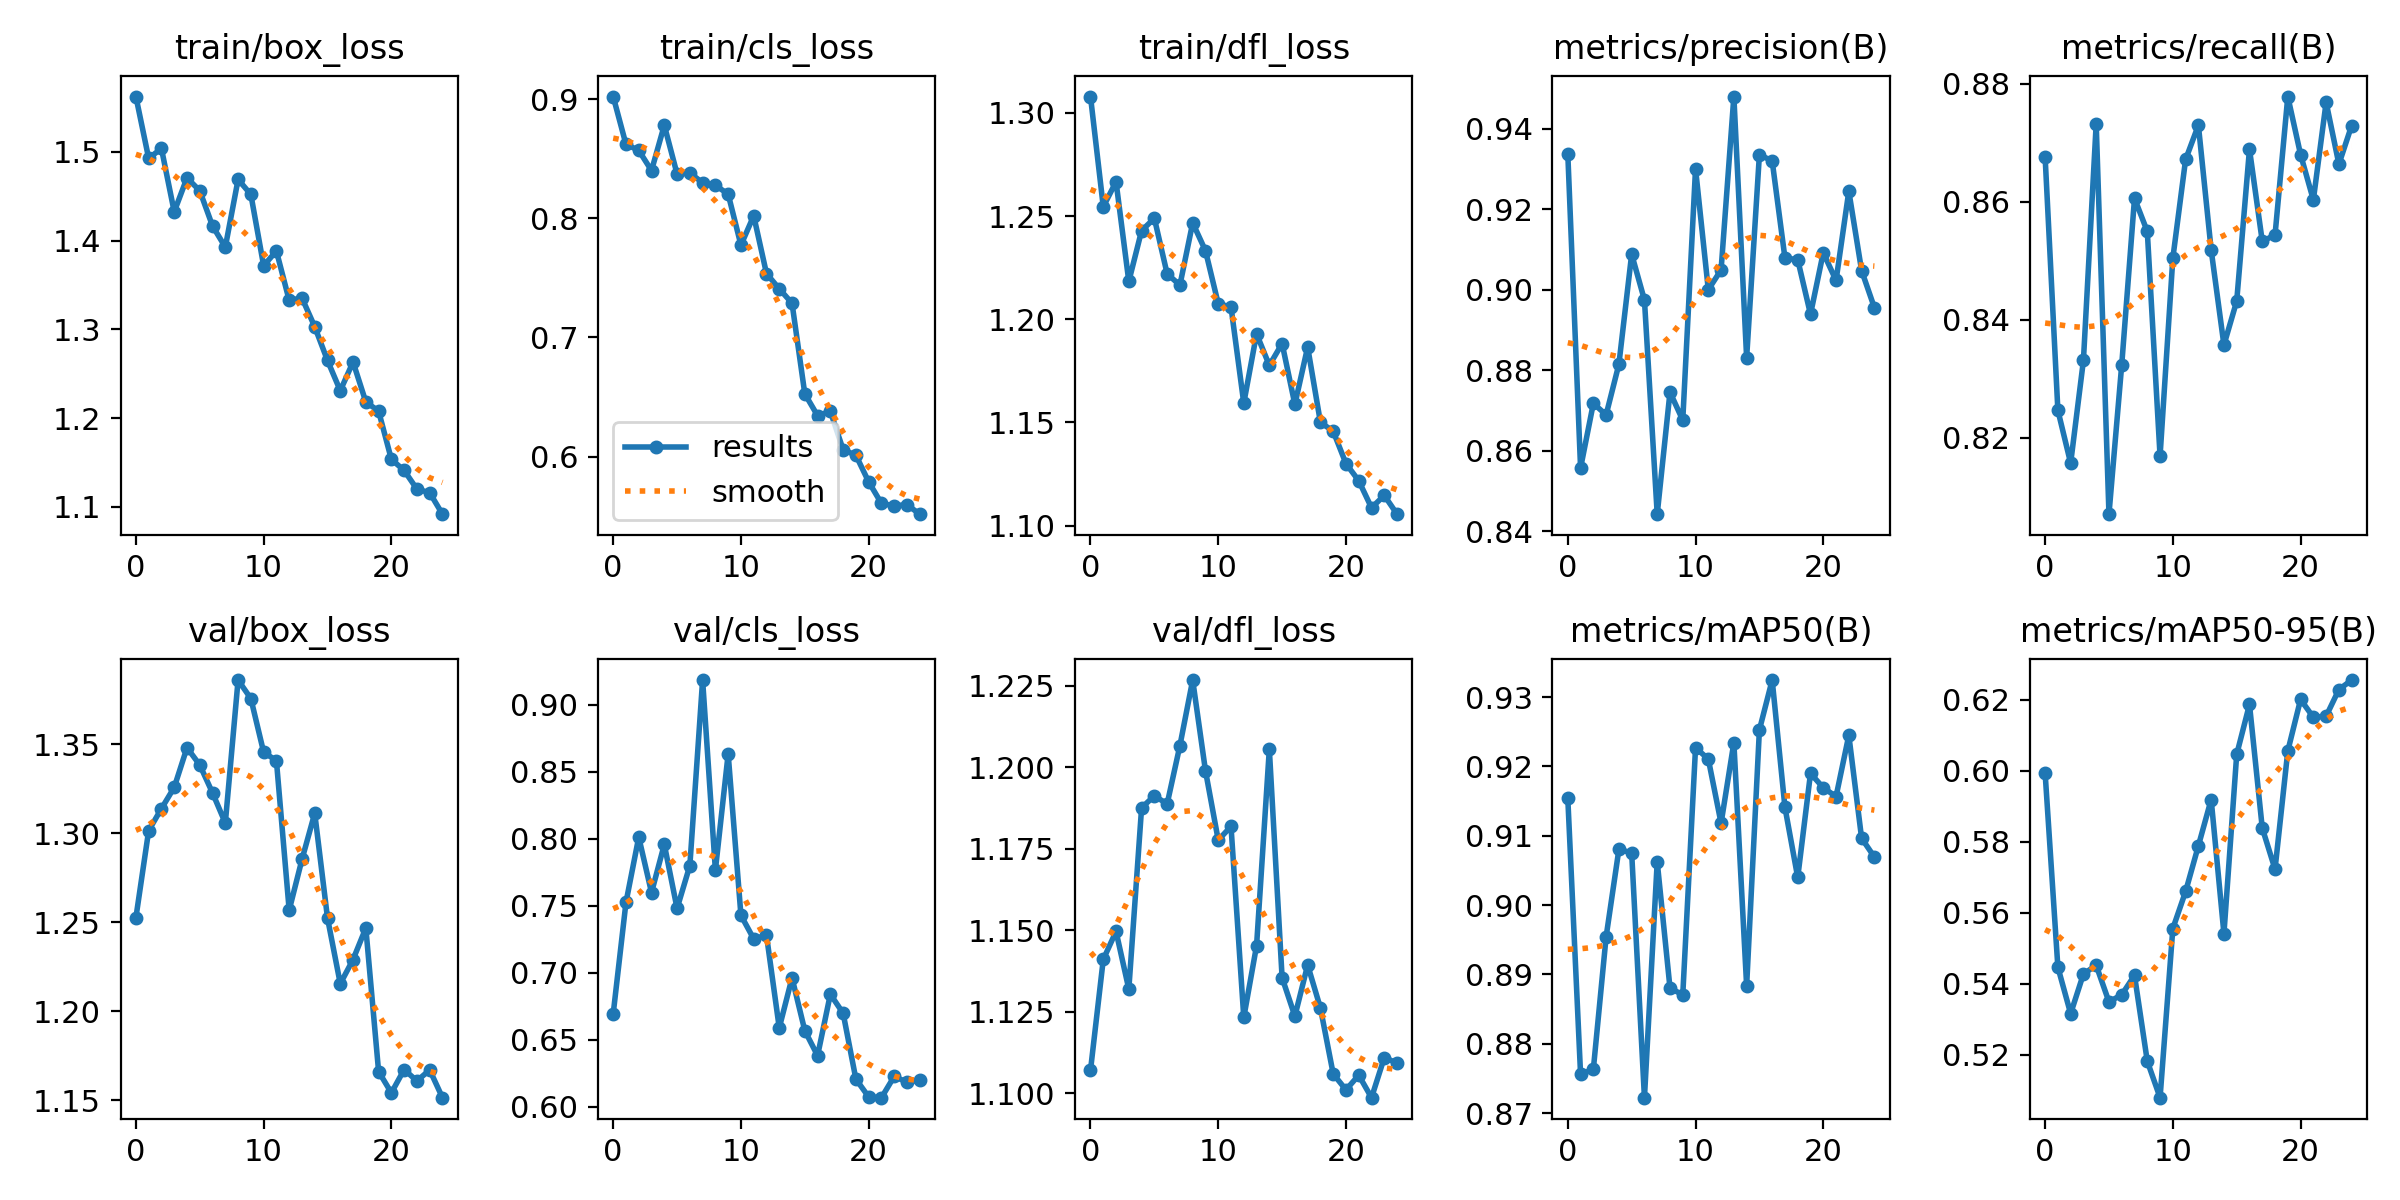

Data behind this chart, as committed beside it:
epoch, train/box_loss, train/cls_loss, train/dfl_loss, metrics/precision(B), metrics/recall(B), metrics/mAP50(B), metrics/mAP50-95(B), val/box_loss, val/cls_loss, val/dfl_loss, lr/pg0, lr/pg1, lr/pg2
0, 1.562, 0.9021, 1.308, 0.9338, 0.8676, 0.9154, 0.5995, 1.252, 0.6695, 1.107, 0.0002222, 0.0002222, 0.0002222
1, 1.493, 0.862, 1.254, 0.8557, 0.8246, 0.8756, 0.5447, 1.301, 0.7526, 1.141, 0.0004375, 0.0004375, 0.0004375
2, 1.504, 0.8569, 1.267, 0.8718, 0.8156, 0.8763, 0.5316, 1.314, 0.8013, 1.15, 0.0006343, 0.0006343, 0.0006343
3, 1.433, 0.84, 1.218, 0.8689, 0.8331, 0.8954, 0.5427, 1.326, 0.76, 1.132, 0.0008126, 0.0008126, 0.0008126
4, 1.471, 0.878, 1.243, 0.8815, 0.8732, 0.908, 0.5452, 1.348, 0.7959, 1.188, 0.000935, 0.000935, 0.000935
5, 1.456, 0.8371, 1.249, 0.9088, 0.807, 0.9075, 0.5349, 1.338, 0.7482, 1.191, 0.000935, 0.000935, 0.000935
6, 1.417, 0.838, 1.222, 0.8974, 0.8324, 0.8722, 0.5369, 1.323, 0.7801, 1.189, 0.000891, 0.000891, 0.000891
7, 1.393, 0.8297, 1.216, 0.8442, 0.8606, 0.9062, 0.5424, 1.306, 0.9185, 1.207, 0.000847, 0.000847, 0.000847
8, 1.469, 0.8276, 1.247, 0.8745, 0.8549, 0.8881, 0.5182, 1.386, 0.7767, 1.227, 0.000803, 0.000803, 0.000803
9, 1.452, 0.8202, 1.233, 0.8676, 0.8169, 0.8871, 0.5079, 1.376, 0.8634, 1.199, 0.000759, 0.000759, 0.000759
10, 1.372, 0.7775, 1.208, 0.93, 0.8504, 0.9227, 0.5556, 1.345, 0.743, 1.178, 0.000715, 0.000715, 0.000715
11, 1.388, 0.8021, 1.206, 0.9, 0.8671, 0.9211, 0.566, 1.341, 0.7254, 1.182, 0.000671, 0.000671, 0.000671
12, 1.333, 0.7536, 1.159, 0.9049, 0.873, 0.9118, 0.5789, 1.257, 0.7281, 1.123, 0.000627, 0.000627, 0.000627
13, 1.335, 0.7408, 1.193, 0.948, 0.8518, 0.9234, 0.5919, 1.285, 0.659, 1.145, 0.000583, 0.000583, 0.000583
14, 1.303, 0.7287, 1.178, 0.8831, 0.8357, 0.8884, 0.5541, 1.311, 0.6963, 1.206, 0.0005391, 0.0005391, 0.0005391
15, 1.265, 0.6527, 1.188, 0.9336, 0.8431, 0.9253, 0.6047, 1.252, 0.6569, 1.135, 0.0004951, 0.0004951, 0.0004951
16, 1.231, 0.6343, 1.159, 0.932, 0.8689, 0.9325, 0.6187, 1.215, 0.6383, 1.124, 0.0004511, 0.0004511, 0.0004511
17, 1.263, 0.638, 1.187, 0.9079, 0.8533, 0.9141, 0.5839, 1.229, 0.6841, 1.139, 0.0004071, 0.0004071, 0.0004071
18, 1.218, 0.6058, 1.15, 0.9075, 0.8543, 0.904, 0.5723, 1.247, 0.6699, 1.126, 0.0003631, 0.0003631, 0.0003631
19, 1.208, 0.6012, 1.146, 0.8939, 0.8778, 0.919, 0.6056, 1.166, 0.6208, 1.106, 0.0003191, 0.0003191, 0.0003191
20, 1.154, 0.5789, 1.13, 0.9092, 0.868, 0.9169, 0.6201, 1.154, 0.6075, 1.101, 0.0002751, 0.0002751, 0.0002751
21, 1.141, 0.5607, 1.122, 0.9023, 0.8603, 0.9157, 0.6151, 1.167, 0.6069, 1.105, 0.0002311, 0.0002311, 0.0002311
22, 1.12, 0.5588, 1.109, 0.9245, 0.8769, 0.9245, 0.6154, 1.161, 0.6228, 1.099, 0.0001871, 0.0001871, 0.0001871
23, 1.116, 0.5597, 1.115, 0.9048, 0.8664, 0.9096, 0.6229, 1.167, 0.6185, 1.111, 0.0001431, 0.0001431, 0.0001431
24, 1.092, 0.5517, 1.105, 0.8955, 0.8729, 0.9069, 0.6256, 1.151, 0.62, 1.109, 9.9101e-05, 9.9101e-05, 9.9101e-05
